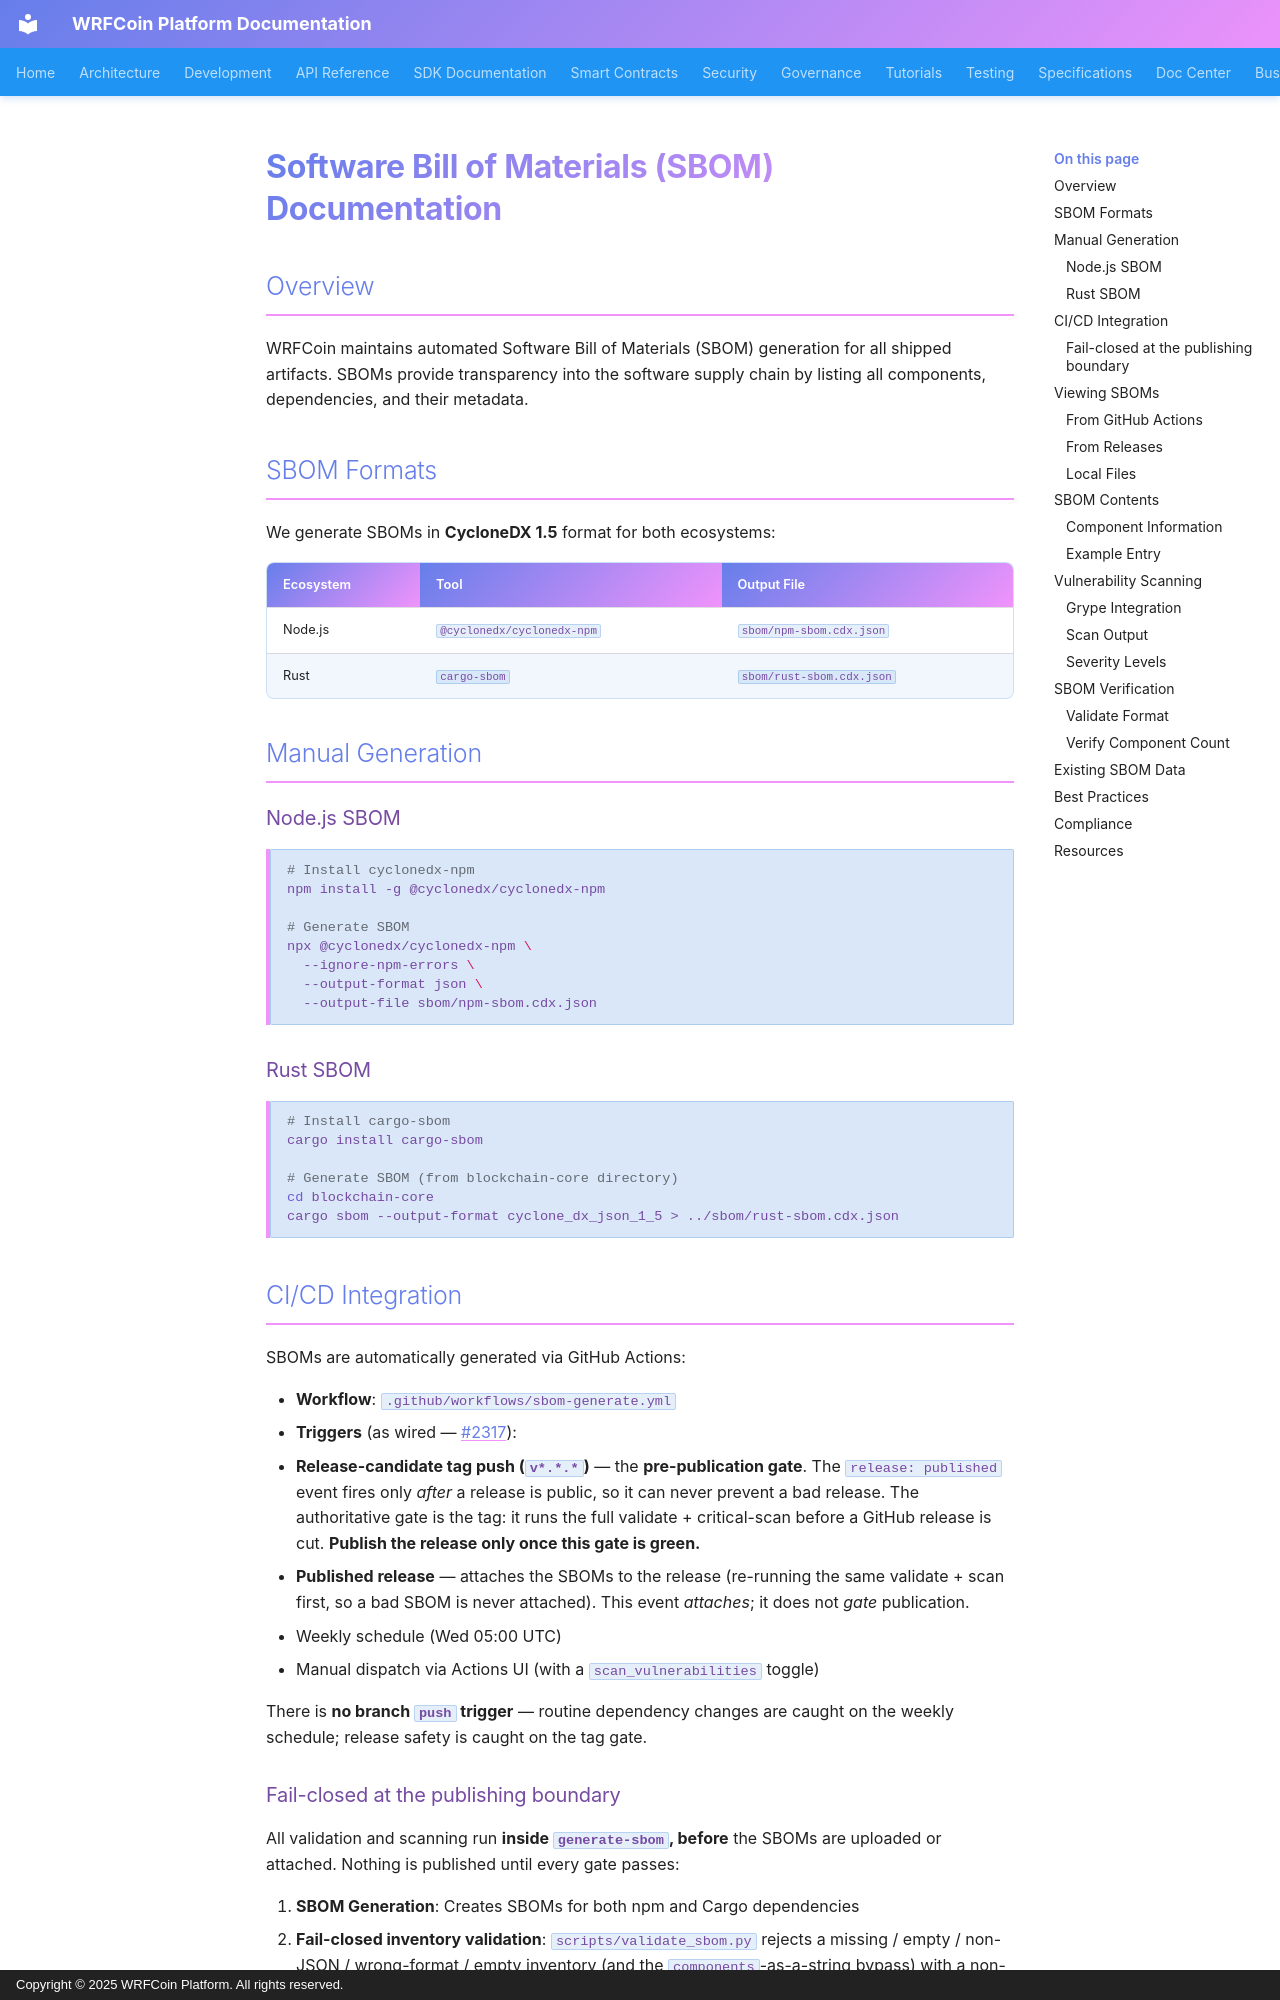

repository: wrfcoin/core4 · page: SBOM/index.html · generator: mkdocs · copyright: Copyright © 2025 WRFCoin Platform. All rights reserved.

# Software Bill of Materials (SBOM) Documentation

## Overview

WRFCoin maintains automated Software Bill of Materials (SBOM) generation for all shipped artifacts. SBOMs provide transparency into the software supply chain by listing all components, dependencies, and their metadata.

## SBOM Formats

We generate SBOMs in **CycloneDX 1.5** format for both ecosystems:

| Ecosystem | Tool | Output File |
|-----------|------|-------------|
| Node.js | `@cyclonedx/cyclonedx-npm` | `sbom/npm-sbom.cdx.json` |
| Rust | `cargo-sbom` | `sbom/rust-sbom.cdx.json` |

## Manual Generation

### Node.js SBOM

```bash
# Install cyclonedx-npm
npm install -g @cyclonedx/cyclonedx-npm

# Generate SBOM
npx @cyclonedx/cyclonedx-npm \
  --ignore-npm-errors \
  --output-format json \
  --output-file sbom/npm-sbom.cdx.json
```

### Rust SBOM

```bash
# Install cargo-sbom
cargo install cargo-sbom

# Generate SBOM (from blockchain-core directory)
cd blockchain-core
cargo sbom --output-format cyclone_dx_json_1_5 > ../sbom/rust-sbom.cdx.json
```

## CI/CD Integration

SBOMs are automatically generated via GitHub Actions:

- **Workflow**: `.github/workflows/sbom-generate.yml`
- **Triggers** (as wired — #2317):
  - **Release-candidate tag push (`v*.*.*`)** — the **pre-publication gate**. The
    `release: published` event fires only *after* a release is public, so it can
    never prevent a bad release. The authoritative gate is the tag: it runs the
    full validate + critical-scan before a GitHub release is cut. **Publish the
    release only once this gate is green.**
  - **Published release** — attaches the SBOMs to the release (re-running the same
    validate + scan first, so a bad SBOM is never attached). This event *attaches*;
    it does not *gate* publication.
  - Weekly schedule (Wed 05:00 UTC)
  - Manual dispatch via Actions UI (with a `scan_vulnerabilities` toggle)

  There is **no branch `push` trigger** — routine dependency changes are caught on
  the weekly schedule; release safety is caught on the tag gate.
